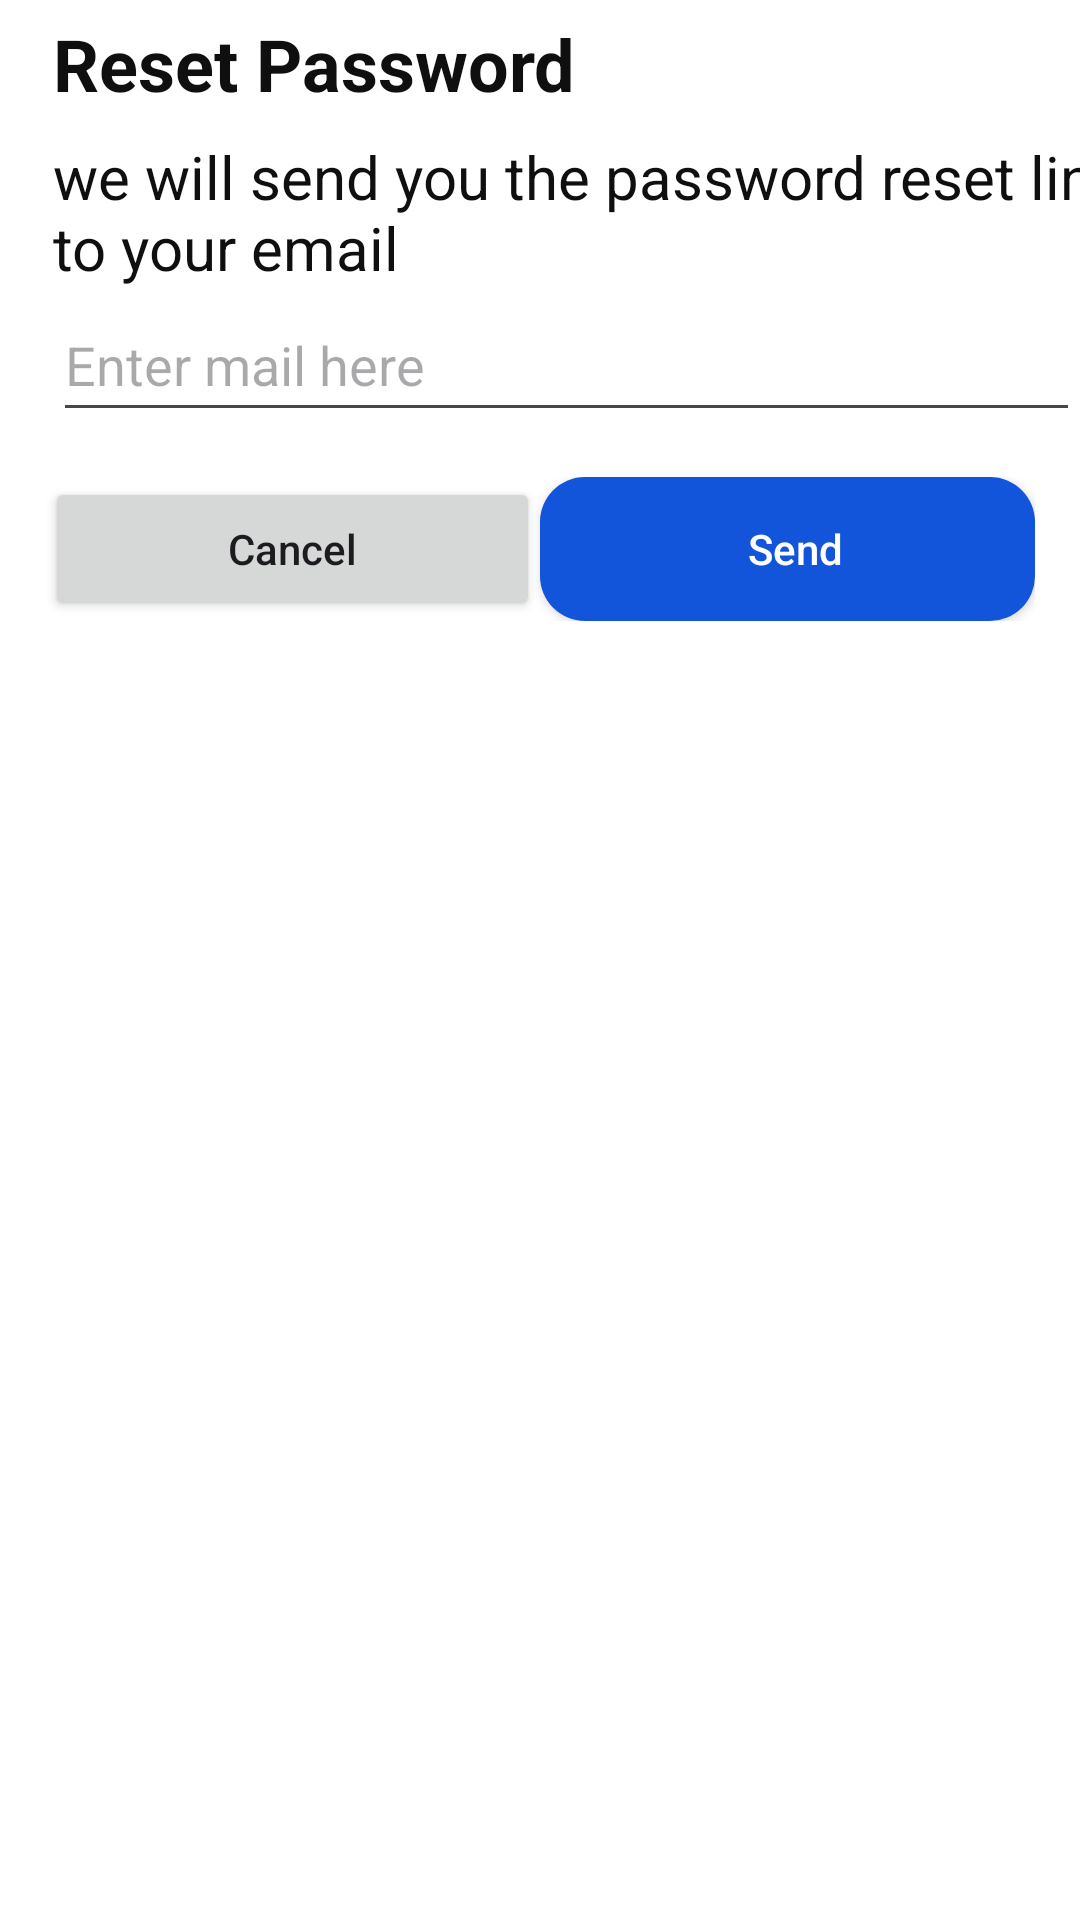

Write the Android layout XML for this screen, with the resource values it uses.
<!-- AndroidManifest.xml: application theme Theme.GentlePark -->
<!-- res/layout/reset_password_dialog.xml -->
<?xml version="1.0" encoding="utf-8"?>
<androidx.constraintlayout.widget.ConstraintLayout xmlns:android="http://schemas.android.com/apk/res/android"
    xmlns:app="http://schemas.android.com/apk/res-auto"
    xmlns:tools="http://schemas.android.com/tools"
    android:layout_width="match_parent"
    android:layout_height="wrap_content"
    android:background="#FFFFFF">

    <TextView
        android:id="@+id/resetpassword_title"
        android:layout_width="wrap_content"
        android:layout_height="wrap_content"
        android:layout_margin="5dp"
        android:layout_marginTop="16dp"
        android:text="Reset Password"
        android:textColor="#100F0F"
        android:textSize="24sp"
        android:textStyle="bold"
        app:layout_constraintEnd_toEndOf="parent"
        app:layout_constraintHorizontal_bias="0.072"
        app:layout_constraintStart_toStartOf="parent"
        app:layout_constraintTop_toTopOf="parent" />

    <TextView
        android:id="@+id/reset_description"
        android:layout_width="wrap_content"
        android:layout_height="wrap_content"
        android:layout_marginTop="8dp"
        android:text="we will send you the password reset link to your email "
        android:textColor="#100F0F"
        android:textSize="20sp"
        app:layout_constraintEnd_toEndOf="parent"
        app:layout_constraintHorizontal_bias="0.0"
        app:layout_constraintStart_toStartOf="@+id/resetpassword_title"
        app:layout_constraintTop_toBottomOf="@+id/resetpassword_title" />

    <EditText
        android:id="@+id/email_dialog_id"
        android:layout_width="0dp"
        android:layout_height="48dp"
        android:ems="10"
        android:hint="Enter mail here"
        android:inputType="text"
        android:textColor="#050505"
        app:layout_constraintEnd_toEndOf="parent"
        app:layout_constraintStart_toStartOf="@+id/reset_description"
        app:layout_constraintTop_toBottomOf="@+id/reset_description" />

    <LinearLayout
        android:layout_width="0dp"
        android:layout_height="wrap_content"
        android:layout_margin="5dp"
        android:orientation="horizontal"
        android:padding="10dp"
        app:layout_constraintEnd_toEndOf="parent"
        app:layout_constraintStart_toStartOf="parent"
        app:layout_constraintTop_toBottomOf="@+id/email_dialog_id">

        <androidx.appcompat.widget.AppCompatButton
            android:id="@+id/cancel"
            android:layout_width="wrap_content"
            android:layout_height="wrap_content"
            android:layout_weight="1"
            android:text="Cancel"
            android:textAllCaps="false" />

        <androidx.appcompat.widget.AppCompatButton

            android:id="@+id/send"
            android:layout_width="wrap_content"
            android:layout_height="wrap_content"
            android:layout_weight="1"
            android:background="@drawable/btn_drawable1"
            android:paddingStart="5dp"
            android:text="Send"
            android:textAllCaps="false"
            android:textColor="#FFFFFF" />
    </LinearLayout>


</androidx.constraintlayout.widget.ConstraintLayout>
<!-- resources referenced by this layout -->
<resources>
  <!-- drawable btn_drawable1 (drawable) -->
  <?xml version="1.0" encoding="utf-8"?>
  <shape xmlns:android="http://schemas.android.com/apk/res/android">
  
      <solid
          android:color="#1255DA"
          />
      <corners
          android:radius="15dp"
          />
  </shape>
  <style name="Theme.GentlePark" parent="Base.Theme.GentlePark" />
  <style name="Base.Theme.GentlePark" parent="Theme.Material3.DayNight.NoActionBar">
          
          
      </style>
</resources>
